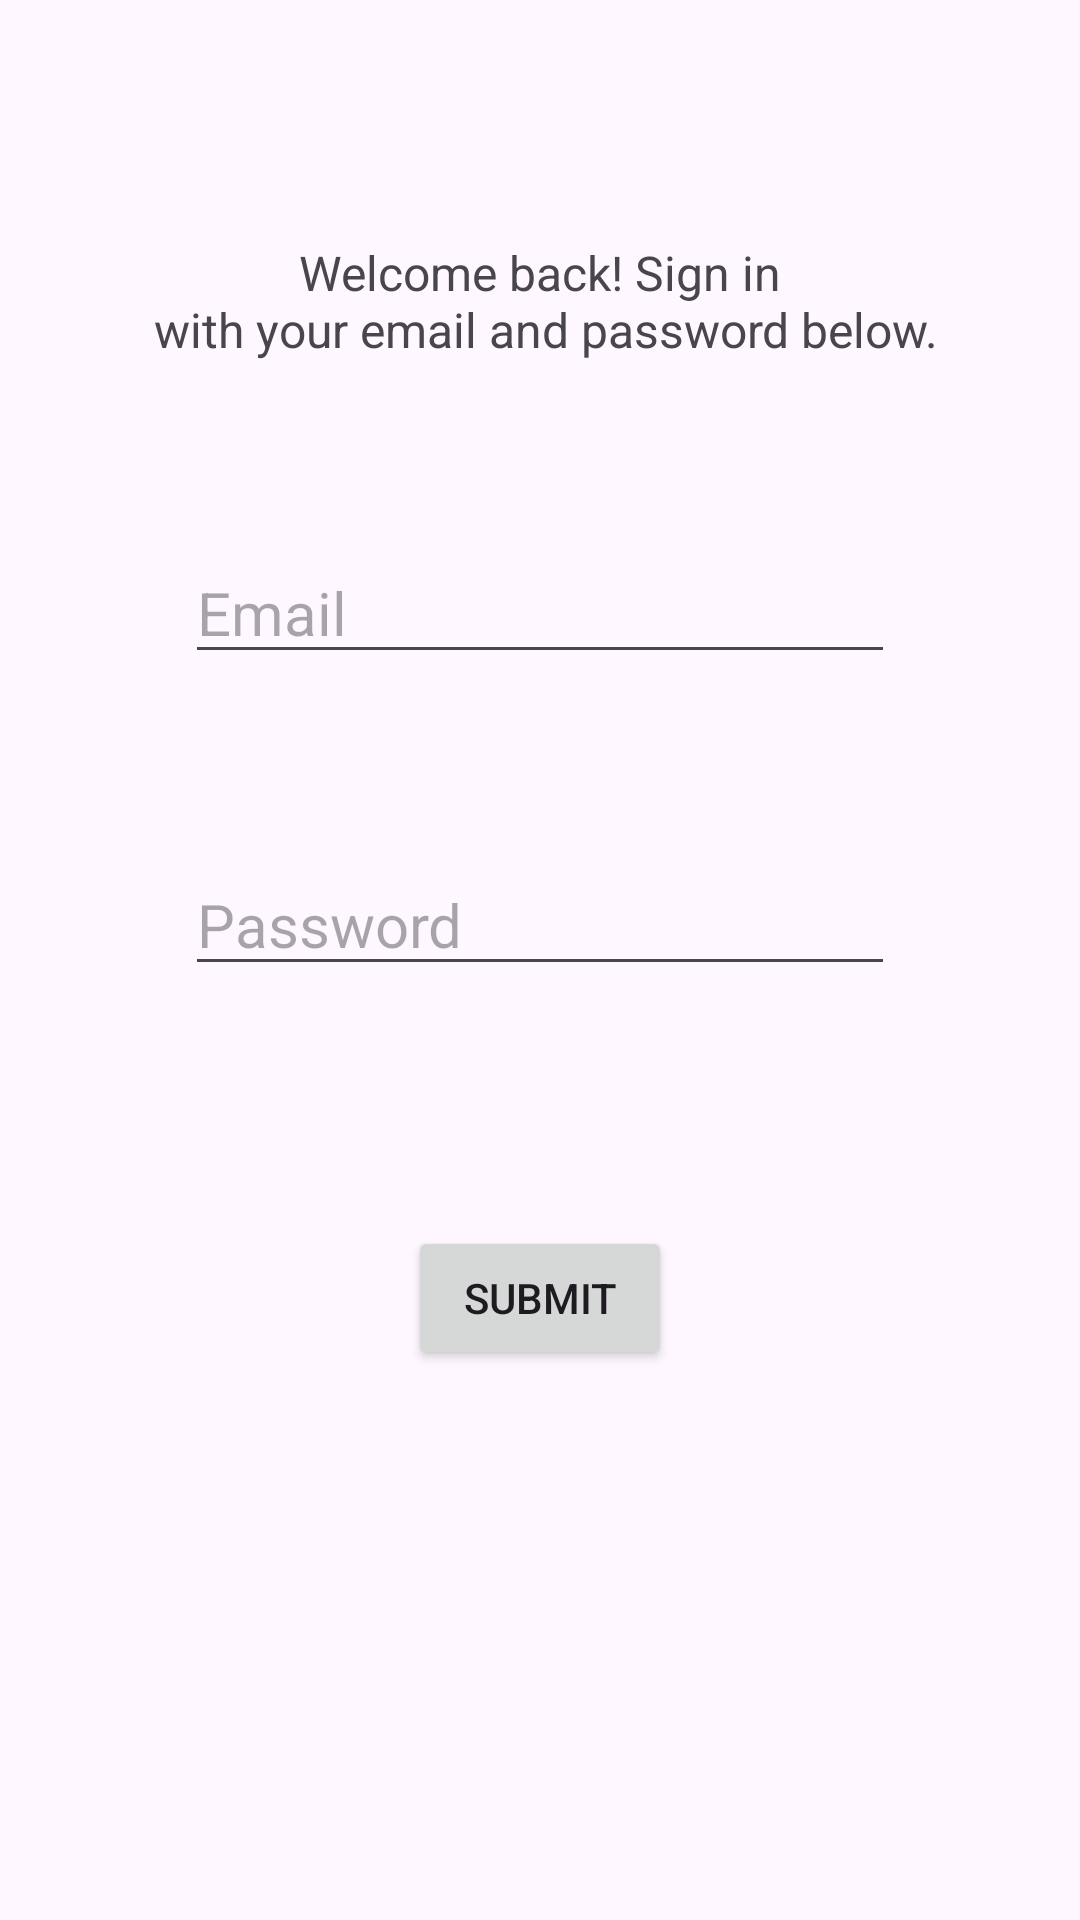

Android layout source for this screen:
<!-- AndroidManifest.xml: application theme Theme.Coffeefinder -->
<!-- res/layout/activity_sign_in.xml -->
<?xml version="1.0" encoding="utf-8"?>
<androidx.constraintlayout.widget.ConstraintLayout xmlns:android="http://schemas.android.com/apk/res/android"
    xmlns:app="http://schemas.android.com/apk/res-auto"
    xmlns:tools="http://schemas.android.com/tools"
    android:layout_width="match_parent"
    android:layout_height="match_parent"
    tools:context=".SignInActivity">

    <EditText
        android:id="@+id/emailEditText"
        android:layout_width="wrap_content"
        android:layout_height="wrap_content"
        android:layout_marginTop="60dp"
        android:ems="10"
        android:hint="@string/email_hint"
        android:inputType="textEmailAddress"
        android:textSize="20sp"
        app:layout_constraintEnd_toEndOf="parent"
        app:layout_constraintStart_toStartOf="parent"
        app:layout_constraintTop_toBottomOf="@+id/welcomeTextView" />

    <EditText
        android:id="@+id/passwordEditText"
        android:layout_width="wrap_content"
        android:layout_height="wrap_content"
        android:layout_marginTop="60dp"
        android:ems="10"
        android:hint="@string/password_hint"
        android:inputType="textPassword"
        android:textSize="20sp"
        app:layout_constraintEnd_toEndOf="parent"
        app:layout_constraintStart_toStartOf="parent"
        app:layout_constraintTop_toBottomOf="@+id/emailEditText" />

    <TextView
        android:id="@+id/welcomeTextView"
        android:layout_width="wrap_content"
        android:layout_height="wrap_content"
        android:layout_marginTop="80dp"
        android:text="@string/sign_in_welcome_back"
        android:textAlignment="center"
        android:textSize="16sp"
        app:layout_constraintEnd_toEndOf="parent"
        app:layout_constraintStart_toStartOf="parent"
        app:layout_constraintTop_toTopOf="parent" />

    <Button
        android:id="@+id/button"
        android:layout_width="wrap_content"
        android:layout_height="wrap_content"
        android:layout_marginTop="80dp"
        android:text="@string/submit_button"
        app:layout_constraintEnd_toEndOf="parent"
        app:layout_constraintStart_toStartOf="parent"
        app:layout_constraintTop_toBottomOf="@+id/passwordEditText" />
</androidx.constraintlayout.widget.ConstraintLayout>
<!-- resources referenced by this layout -->
<resources>
  <string name="email_hint">"Email"</string>
  <string name="password_hint">"Password"</string>
  <string name="sign_in_welcome_back">Welcome back! Sign in\n
      with your email and password below.</string>
  <string name="submit_button">"Submit"</string>
  <style name="Theme.Coffeefinder" parent="Base.Theme.Coffeefinder" />
  <style name="Base.Theme.Coffeefinder" parent="Theme.Material3.DayNight.NoActionBar">
          
          
      </style>
</resources>
